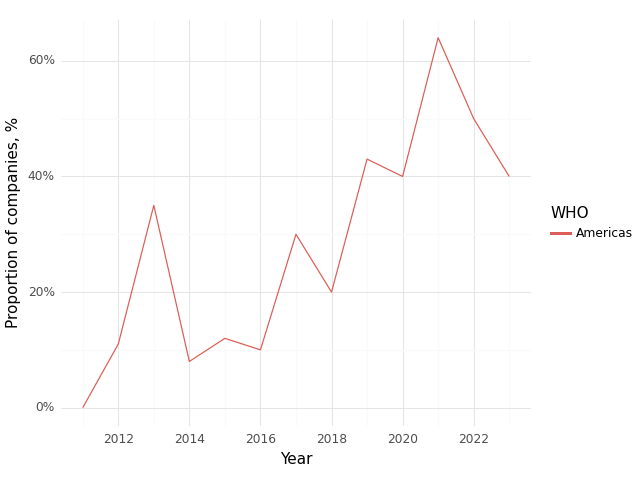

Data behind this chart, as committed beside it:
, Year, WHO, Climate, Health, Intersection
0, 2011, Americas, 0.07, 0.57, 0.0
1, 2012, Americas, 0.26, 0.58, 0.11
2, 2013, Americas, 0.6, 0.85, 0.35
3, 2014, Americas, 0.85, 1.0, 0.08
4, 2015, Americas, 0.88, 1.0, 0.12
5, 2016, Americas, 0.5, 1.0, 0.1
6, 2017, Americas, 0.9, 0.9, 0.3
7, 2018, Americas, 0.8, 1.0, 0.2
8, 2019, Americas, 0.86, 0.86, 0.43
9, 2020, Americas, 1.0, 0.8, 0.4
10, 2021, Americas, 1.0, 1.0, 0.64
11, 2022, Americas, 0.88, 1.0, 0.5
12, 2023, Americas, 0.8, 0.8, 0.4
